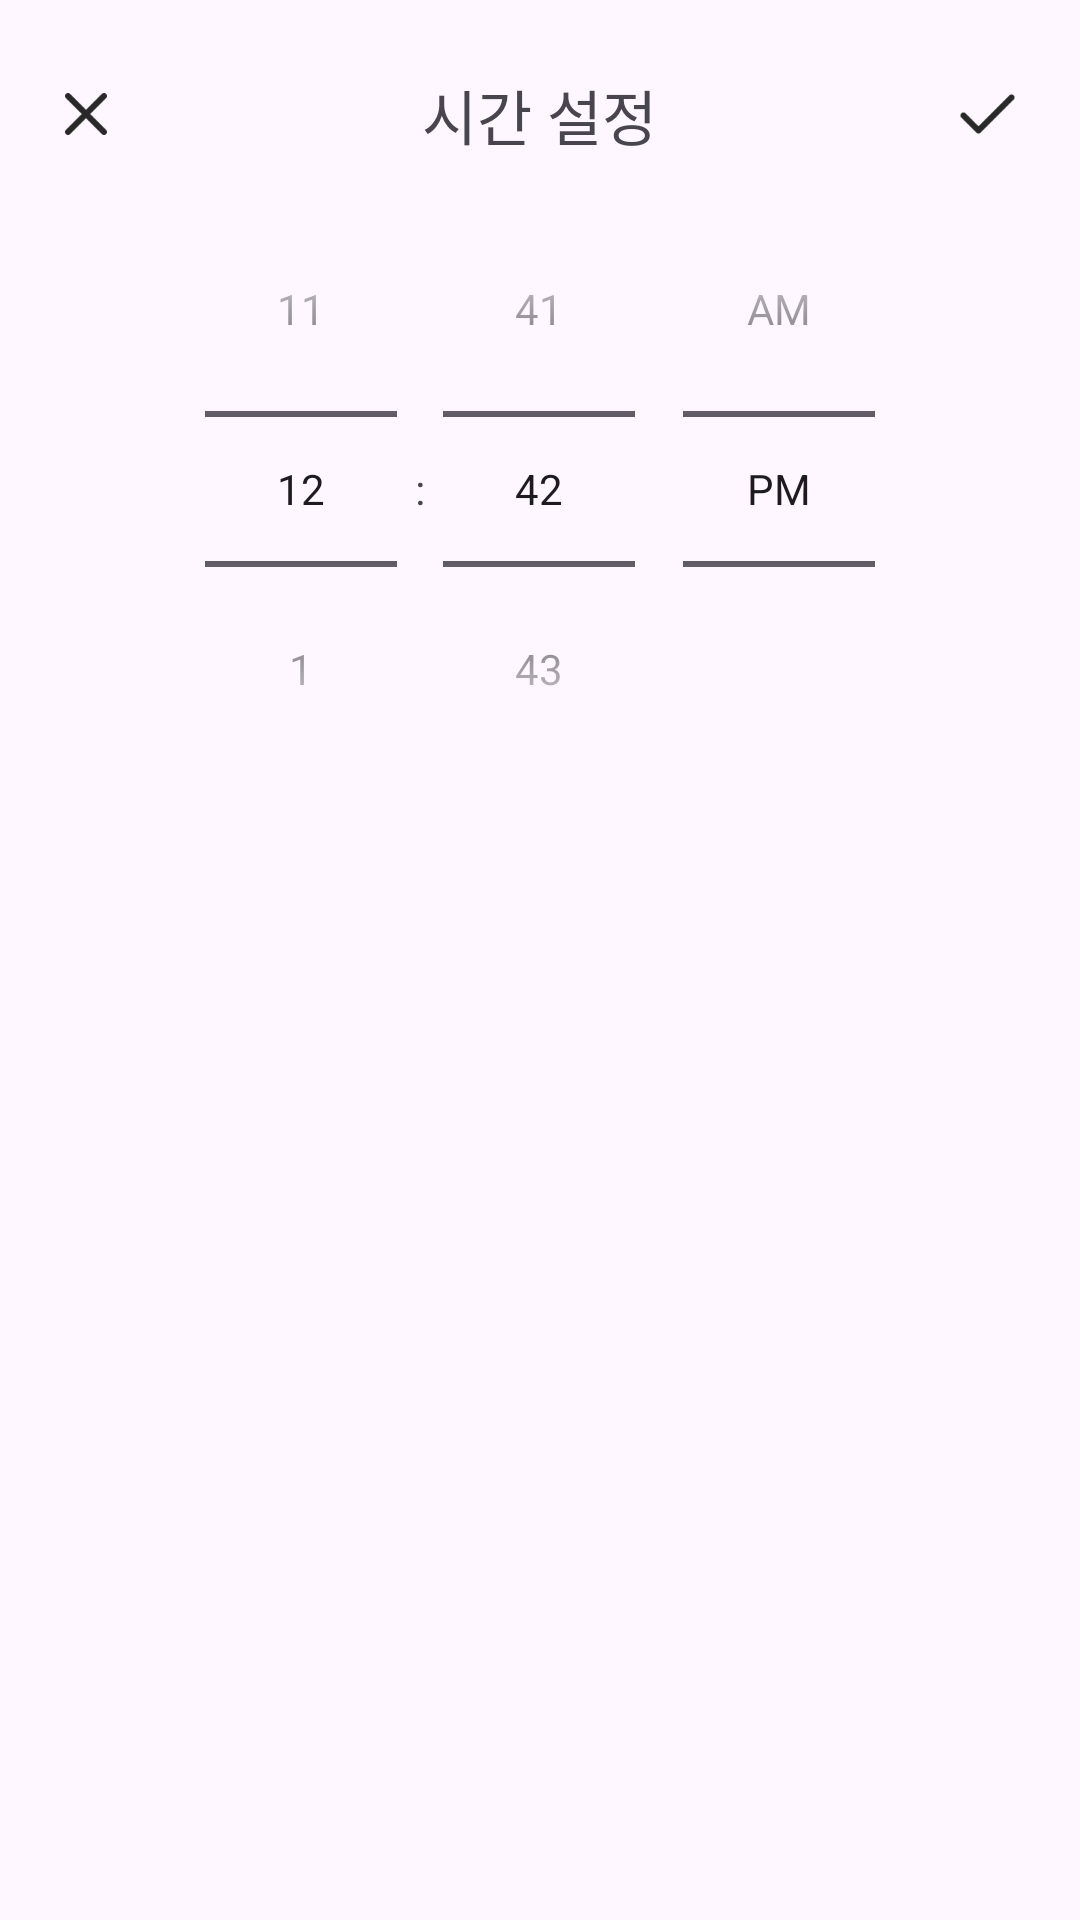

This screen was rendered from an Android layout file. Write that file and the resources it references.
<!-- AndroidManifest.xml: application theme Theme.PlaceList -->
<!-- res/layout/fragment_set_time.xml -->
<?xml version="1.0" encoding="utf-8"?>
<LinearLayout xmlns:android="http://schemas.android.com/apk/res/android"
    xmlns:tools="http://schemas.android.com/tools"
    android:layout_width="match_parent"
    android:layout_height="wrap_content"
    android:orientation="vertical"
    xmlns:app="http://schemas.android.com/apk/res-auto"
    tools:context=".SetTimeFragment">

    
    <LinearLayout
        android:layout_width="match_parent"
        android:layout_height="wrap_content"
        android:layout_marginTop="20dp"
        android:orientation="horizontal">

        
        <ImageButton
            android:id="@+id/closeBtn"
            android:layout_width="0dp"
            android:layout_height="37dp"
            android:layout_weight="1"
            android:adjustViewBounds="true"
            android:background="@android:color/transparent"
            android:scaleType="fitCenter"
            app:srcCompat="@drawable/btn_close">
        </ImageButton>

        
        <TextView
            android:layout_width="0dp"
            android:layout_height="match_parent"
            android:layout_weight="5"
            android:layout_gravity="center_horizontal"
            android:fontFamily="@font/nanumsquareroundb"
            android:gravity="center"
            android:text="시간 설정"
            android:textSize="20sp" />

        
        <ImageButton
            android:id="@+id/submitBtn"
            android:layout_width="0dp"
            android:layout_height="37dp"
            android:layout_weight="1"
            android:adjustViewBounds="true"
            android:background="@android:color/transparent"
            android:scaleType="fitCenter"
            app:srcCompat="@drawable/btn_check">
        </ImageButton>
    </LinearLayout>

    
    
    <TimePicker
        android:id="@+id/timePicker"
        android:layout_width="wrap_content"
        android:layout_height="wrap_content"
        android:layout_gravity="center_horizontal"
        android:layout_marginBottom="30dp"
        android:timePickerMode="spinner"/>

</LinearLayout>
<!-- resources referenced by this layout -->
<resources>
  <!-- drawable btn_check: png bitmap (drawable-v24, 830 bytes) -->
  <!-- drawable btn_close: png bitmap (drawable-v24, 1080 bytes) -->
  <style name="Theme.PlaceList" parent="Base.Theme.PlaceList">
          <item name="android:statusBarColor">@color/white</item>
          <item name="android:windowLightStatusBar">true</item>
      </style>
  <style name="Base.Theme.PlaceList" parent="Theme.Material3.DayNight.NoActionBar">
          
          
      </style>
  <color name="white">#FFFFFF</color>
</resources>
